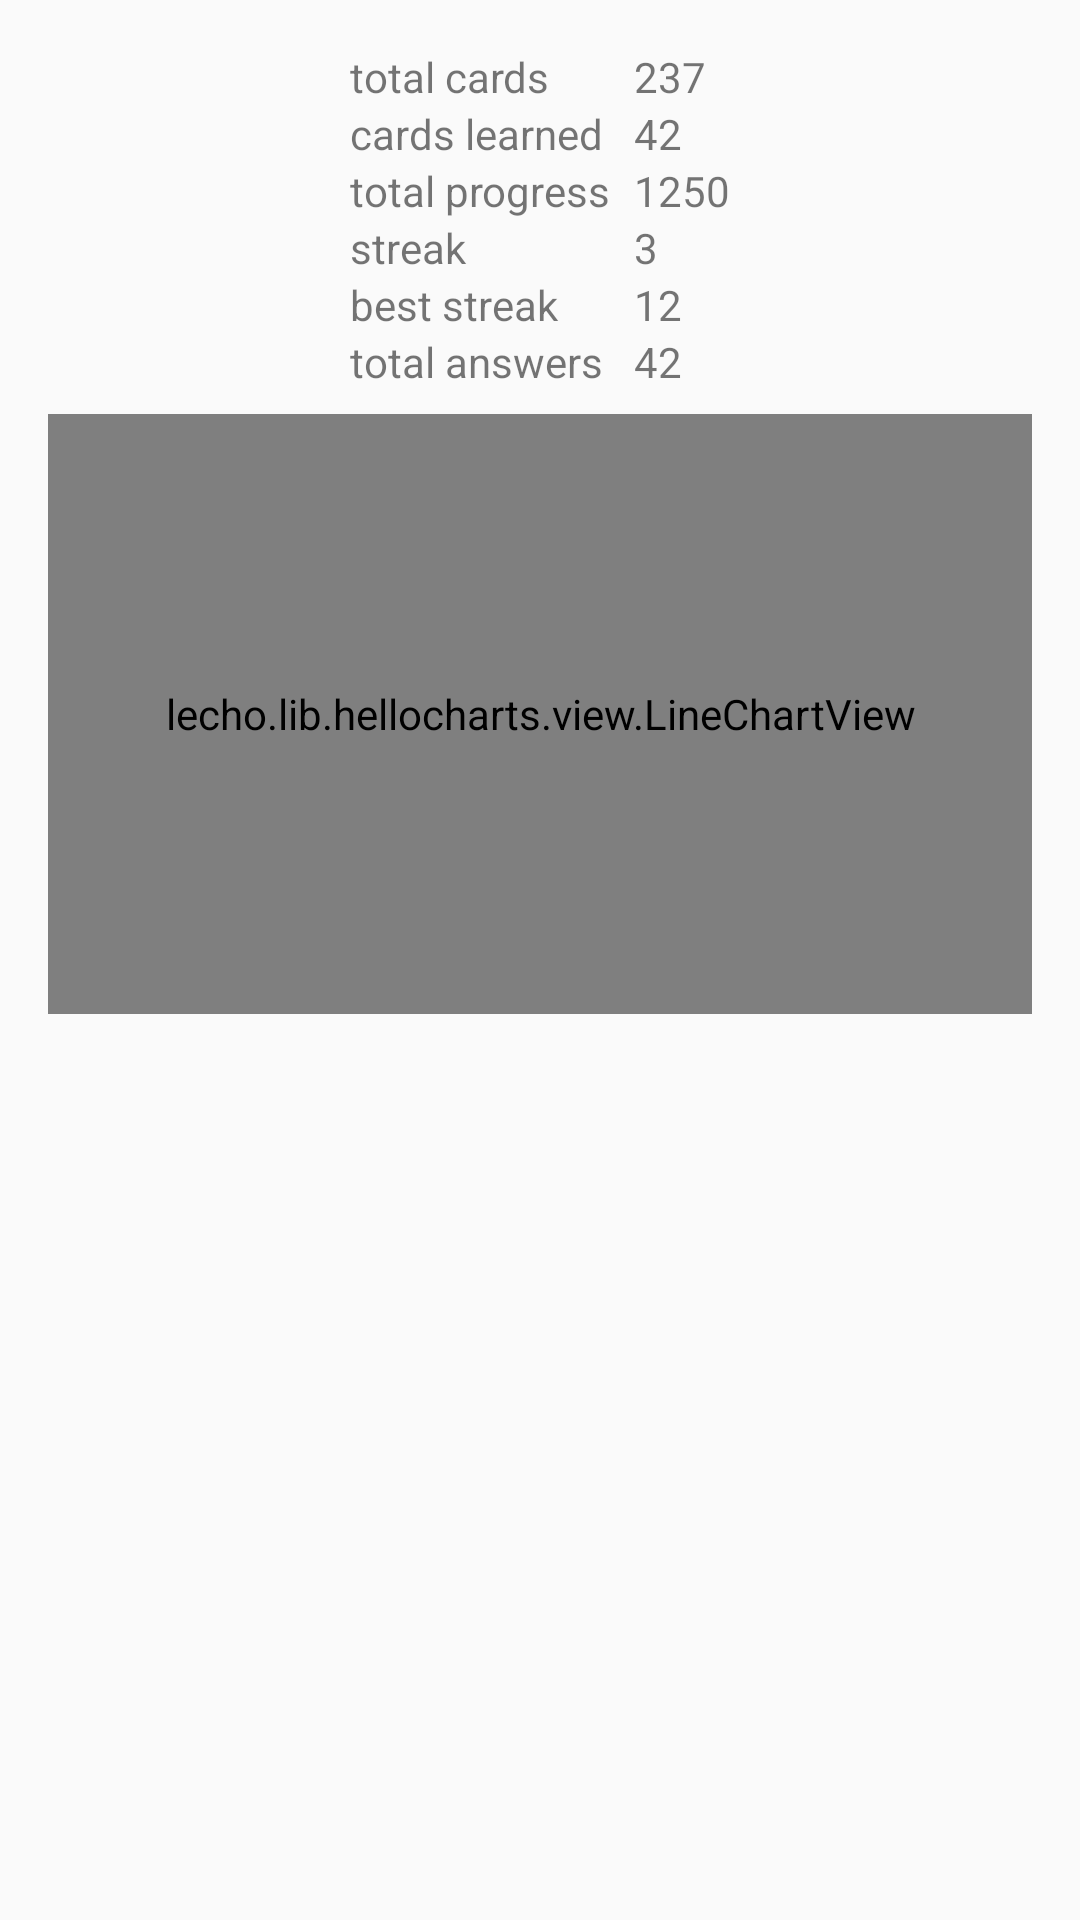

Layout XML and referenced resources for this Android screen:
<!-- AndroidManifest.xml: application theme AppTheme -->
<!-- res/layout/frag_statistics.xml -->
<?xml version="1.0" encoding="utf-8"?>
<ScrollView
    xmlns:android="http://schemas.android.com/apk/res/android"
    android:layout_width="match_parent"
    android:layout_height="match_parent"
    android:padding="16dp">

    <LinearLayout
        android:layout_width="match_parent"
        android:layout_height="wrap_content"
        android:orientation="vertical">

        <TableLayout
            android:layout_width="wrap_content"
            android:layout_height="wrap_content"
            android:layout_gravity="center_horizontal"
            android:layout_marginBottom="8dp">

            <TableRow>

                <TextView
                    android:layout_width="wrap_content"
                    android:layout_height="wrap_content"
                    android:text="@string/total_cards"
                    android:layout_marginRight="8dp"/>

                <TextView
                    android:id="@+id/tv_total_cards"
                    android:layout_width="wrap_content"
                    android:layout_height="wrap_content"
                    android:text="237"/>

            </TableRow>

            <TableRow>

                <TextView
                    android:layout_width="wrap_content"
                    android:layout_height="wrap_content"
                    android:text="@string/cards_learned"
                    android:layout_marginRight="8dp"/>

                <TextView
                    android:id="@+id/tv_cards_learned"
                    android:layout_width="wrap_content"
                    android:layout_height="wrap_content"
                    android:text="42"/>

            </TableRow>

            <TableRow>

                <TextView
                    android:layout_width="wrap_content"
                    android:layout_height="wrap_content"
                    android:text="@string/total_progress"
                    android:layout_marginRight="8dp"/>

                <TextView
                    android:id="@+id/tv_total_progress"
                    android:layout_width="wrap_content"
                    android:layout_height="wrap_content"
                    android:text="1250"/>

            </TableRow>

            <TableRow>

                <TextView
                    android:layout_width="wrap_content"
                    android:layout_height="wrap_content"
                    android:text="@string/streak"
                    android:layout_marginRight="8dp"/>

                <TextView
                    android:id="@+id/tv_streak"
                    android:layout_width="wrap_content"
                    android:layout_height="wrap_content"
                    android:text="3"/>

            </TableRow>

            <TableRow>

                <TextView
                    android:layout_width="wrap_content"
                    android:layout_height="wrap_content"
                    android:text="@string/best_streak"
                    android:layout_marginRight="8dp"/>

                <TextView
                    android:id="@+id/tv_best_streak"
                    android:layout_width="wrap_content"
                    android:layout_height="wrap_content"
                    android:text="12"/>

            </TableRow>

            <TableRow>

                <TextView
                    android:layout_width="wrap_content"
                    android:layout_height="wrap_content"
                    android:text="@string/total_answers"
                    android:layout_marginRight="8dp"/>

                <TextView
                    android:id="@+id/tv_total_answers"
                    android:layout_width="wrap_content"
                    android:layout_height="wrap_content"
                    android:text="42"/>

            </TableRow>

        </TableLayout>

        <lecho.lib.hellocharts.view.LineChartView
            android:id="@+id/lcv_answers_per_day"
            android:layout_width="match_parent"
            android:layout_height="200dp"/>

    </LinearLayout>

</ScrollView>
<!-- resources referenced by this layout -->
<resources>
  <string name="best_streak">best streak</string>
  <string name="cards_learned">cards learned</string>
  <string name="streak">streak</string>
  <string name="total_answers">total answers</string>
  <string name="total_cards">total cards</string>
  <string name="total_progress">total progress</string>
  <style name="AppTheme" parent="Theme.AppCompat.Light.DarkActionBar">
          <item name="colorPrimary">@color/primary</item>
          <item name="colorPrimaryDark">@color/primary_dark</item>
          <item name="colorAccent">@color/accent</item>
          <item name="android:textColorPrimary">@color/primary_text</item>
          <item name="android:textColorSecondary">@color/secondary_text</item>
          <item name="drawerArrowStyle">@style/DrawerArrowStyle</item>
          <item name="android:actionModeBackground">@color/primary</item>
      </style>
  <color name="primary">#4CAF50</color>
  <color name="primary_dark">#ff357838</color>
  <color name="accent">#FF5722</color>
  <color name="primary_text">#212121</color>
  <color name="secondary_text">#727272</color>
  <style name="DrawerArrowStyle" parent="Widget.AppCompat.DrawerArrowToggle">
          <item name="spinBars">true</item>
          <item name="color">@android:color/white</item>
      </style>
</resources>
